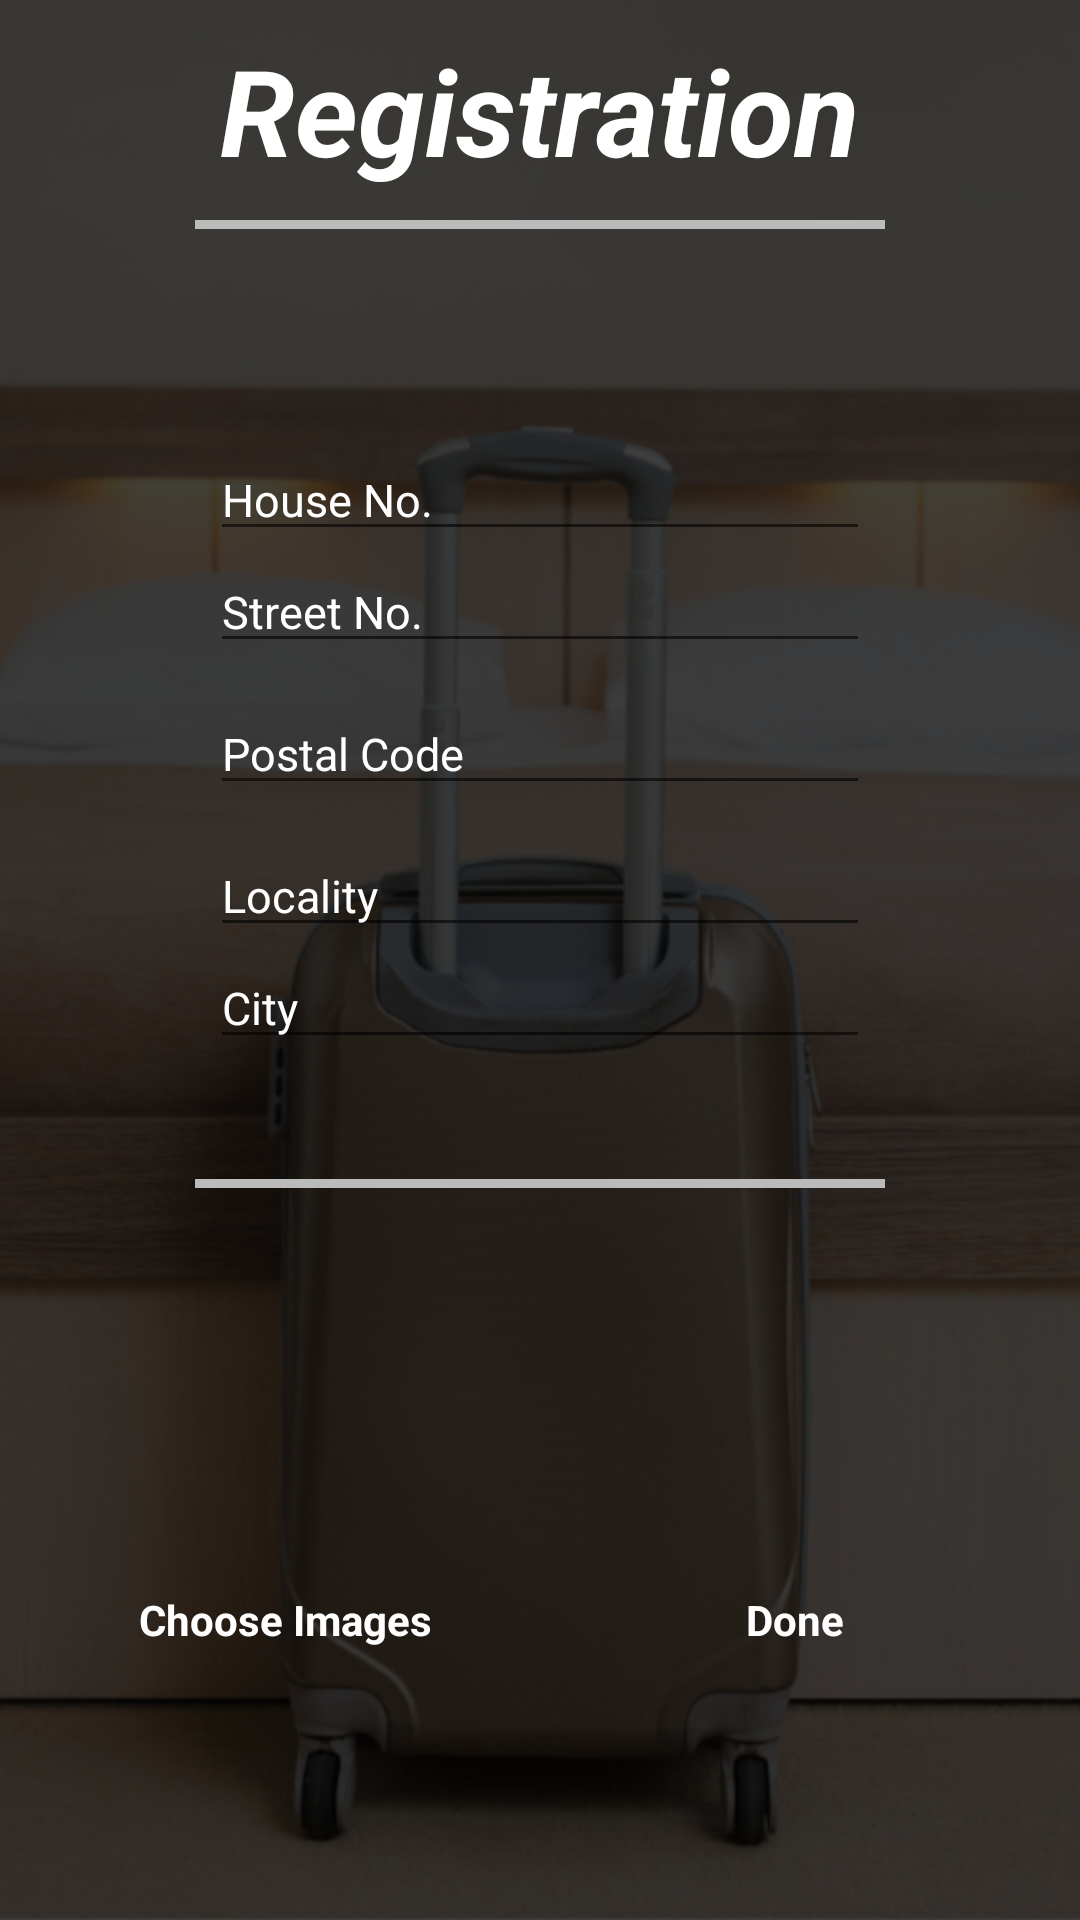

The Android layout XML behind this screen, and the referenced resources:
<!-- AndroidManifest.xml: application theme Theme.AppCompat.Light.DarkActionBar -->
<!-- res/layout/activity_address.xml -->
<?xml version="1.0" encoding="utf-8"?>
<ScrollView xmlns:android="http://schemas.android.com/apk/res/android"
    xmlns:tools="http://schemas.android.com/tools"
    android:layout_width="match_parent"
    android:layout_height="match_parent"
    android:background="@drawable/background_image"
    tools:context=".AddressActivity">

    <RelativeLayout
        style="@style/myapp_style_activity_margin"
        android:layout_width="match_parent"
        android:layout_height="match_parent">

        <LinearLayout
            android:layout_width="match_parent"
            android:layout_height="wrap_content"
            android:gravity="center_horizontal"
            android:orientation="vertical"
            android:id="@+id/ll_top_address_activity">

            <TextView
                style="@style/myapp_style_tv_heading"
                android:layout_width="wrap_content"
                android:layout_height="wrap_content"
                android:text="@string/txt_register" />

            <View
                android:layout_width="230dp"
                android:layout_height="3dp"
                android:layout_marginTop="10dp"
                android:layout_marginBottom="70dp"
                android:background="@color/gray" />

            <EditText
                android:id="@+id/et_houseNo_address_activity"
                style="@style/myapp_style_et"
                android:layout_width="match_parent"
                android:layout_height="wrap_content"
                android:hint="@string/houseNo"
                android:inputType="number"
                android:layout_marginLeft="60dp"
                android:layout_marginRight="60dp"/>

            <EditText
                android:id="@+id/et_streetNo_address_activity"
                style="@style/myapp_style_et"
                android:layout_width="match_parent"
                android:layout_height="wrap_content"
                android:hint="@string/streetNo"
                android:inputType="number"
                android:layout_marginLeft="60dp"
                android:layout_marginRight="60dp"/>

            <EditText
                android:id="@+id/et_postalCode_address_activity"
                style="@style/myapp_style_et"
                android:layout_width="match_parent"
                android:layout_height="wrap_content"
                android:layout_marginTop="10dp"
                android:hint="@string/postalCode"
                android:inputType="number"
                android:layout_marginLeft="60dp"
                android:layout_marginRight="60dp"/>

            <EditText
                android:id="@+id/et_locality_address_activity"
                style="@style/myapp_style_et"
                android:layout_width="match_parent"
                android:layout_height="wrap_content"
                android:layout_marginTop="10dp"
                android:hint="@string/locality"
                android:layout_marginLeft="60dp"
                android:layout_marginRight="60dp"/>

            <EditText
                android:id="@+id/et_city_address_activity"
                style="@style/myapp_style_et"
                android:layout_width="match_parent"
                android:layout_height="wrap_content"
                android:hint="@string/city"
                android:layout_marginLeft="60dp"
                android:layout_marginRight="60dp"/>

            <View
                android:layout_width="230dp"
                android:layout_height="3dp"
                android:layout_marginTop="40dp"
                android:layout_marginBottom="10dp"
                android:background="@color/gray" />


            <Button
                android:id="@+id/btn_anonymous_address_activity"
                style="@style/myapp_style_btn"
                android:layout_width="wrap_content"
                android:layout_height="wrap_content"
                android:layout_marginTop="50dp"
                android:background="@drawable/myapp_style_btn" />

        </LinearLayout>

        <LinearLayout
            android:layout_width="match_parent"
            android:layout_height="wrap_content"
            android:layout_below="@id/ll_top_address_activity"
            android:layout_marginTop="10dp"
            android:layout_weight="2">

            <Button
                android:id="@+id/btn_choose_images_address_activity"
                style="@style/myapp_style_btn"
                android:layout_width="0dp"
                android:layout_height="wrap_content"
                android:layout_margin="2dp"
                android:layout_weight="1"
                android:background="@drawable/myapp_style_btn"
                android:text="Choose Images" />

            <Button
                android:id="@+id/btn_upload_images_address_activity"
                style="@style/myapp_style_btn"
                android:layout_width="0dp"
                android:layout_height="wrap_content"
                android:layout_margin="2dp"
                android:layout_weight="1"
                android:background="@drawable/myapp_style_btn"
                android:text="Done" />
        </LinearLayout>

    </RelativeLayout>
</ScrollView>
<!-- resources referenced by this layout -->
<resources>
  <color name="gray">#BBBBBB</color>
  <!-- drawable background_image: jpg bitmap (drawable, 221001 bytes) -->
  <!-- drawable myapp_style_btn (drawable) -->
  <?xml version="1.0" encoding="utf-8"?>
  <selector xmlns:android="http://schemas.android.com/apk/res/android">
      <item>
          <shape android:shape="rectangle">
              <solid android:color="@color/quantum_brown"/>
              <corners android:radius="10dp" />
          </shape>
      </item>
  </selector>
  <string name="city">City</string>
  <string name="houseNo">House No.</string>
  <string name="locality">Locality</string>
  <string name="postalCode">Postal Code</string>
  <string name="streetNo">Street No.</string>
  <string name="txt_register">Registration</string>
  <style name="myapp_style_activity_margin" parent="AppTheme">
          <item name="android:layout_margin">10dp</item>
      </style>
  <style name="myapp_style_btn" parent="AppTheme">
          <item name="android:textColor">@color/white</item>
          <item name="android:textStyle">bold</item>
      </style>
  <style name="myapp_style_et" parent="AppTheme">
          <item name="android:textSize">15dp</item>
          <item name="android:maxLines">1</item>
          <item name="android:lines">1</item>
          <item name="android:singleLine">true</item>
          <item name="android:maxLength">200</item>
          <item name="android:textColor">@color/white</item>
          <item name="android:textColorHint">@color/white</item>
      </style>
  <style name="myapp_style_tv_heading" parent="AppTheme">
          <item name="android:textSize">40dp</item>
          <item name="android:textColor">@color/white</item>
          <item name="android:textStyle">bold|italic</item>
      </style>
  <style name="AppTheme" parent="Theme.AppCompat.Light.DarkActionBar">
          
          <item name="colorPrimary">@color/colorPrimary</item>
          <item name="colorPrimaryDark">@color/colorPrimaryDark</item>
          <item name="colorAccent">@color/colorAccent</item>
      </style>
  <color name="white">#FFFFFF</color>
  <color name="colorPrimary">#008577</color>
  <color name="colorPrimaryDark">#00574B</color>
  <color name="colorAccent">#D81B60</color>
</resources>
